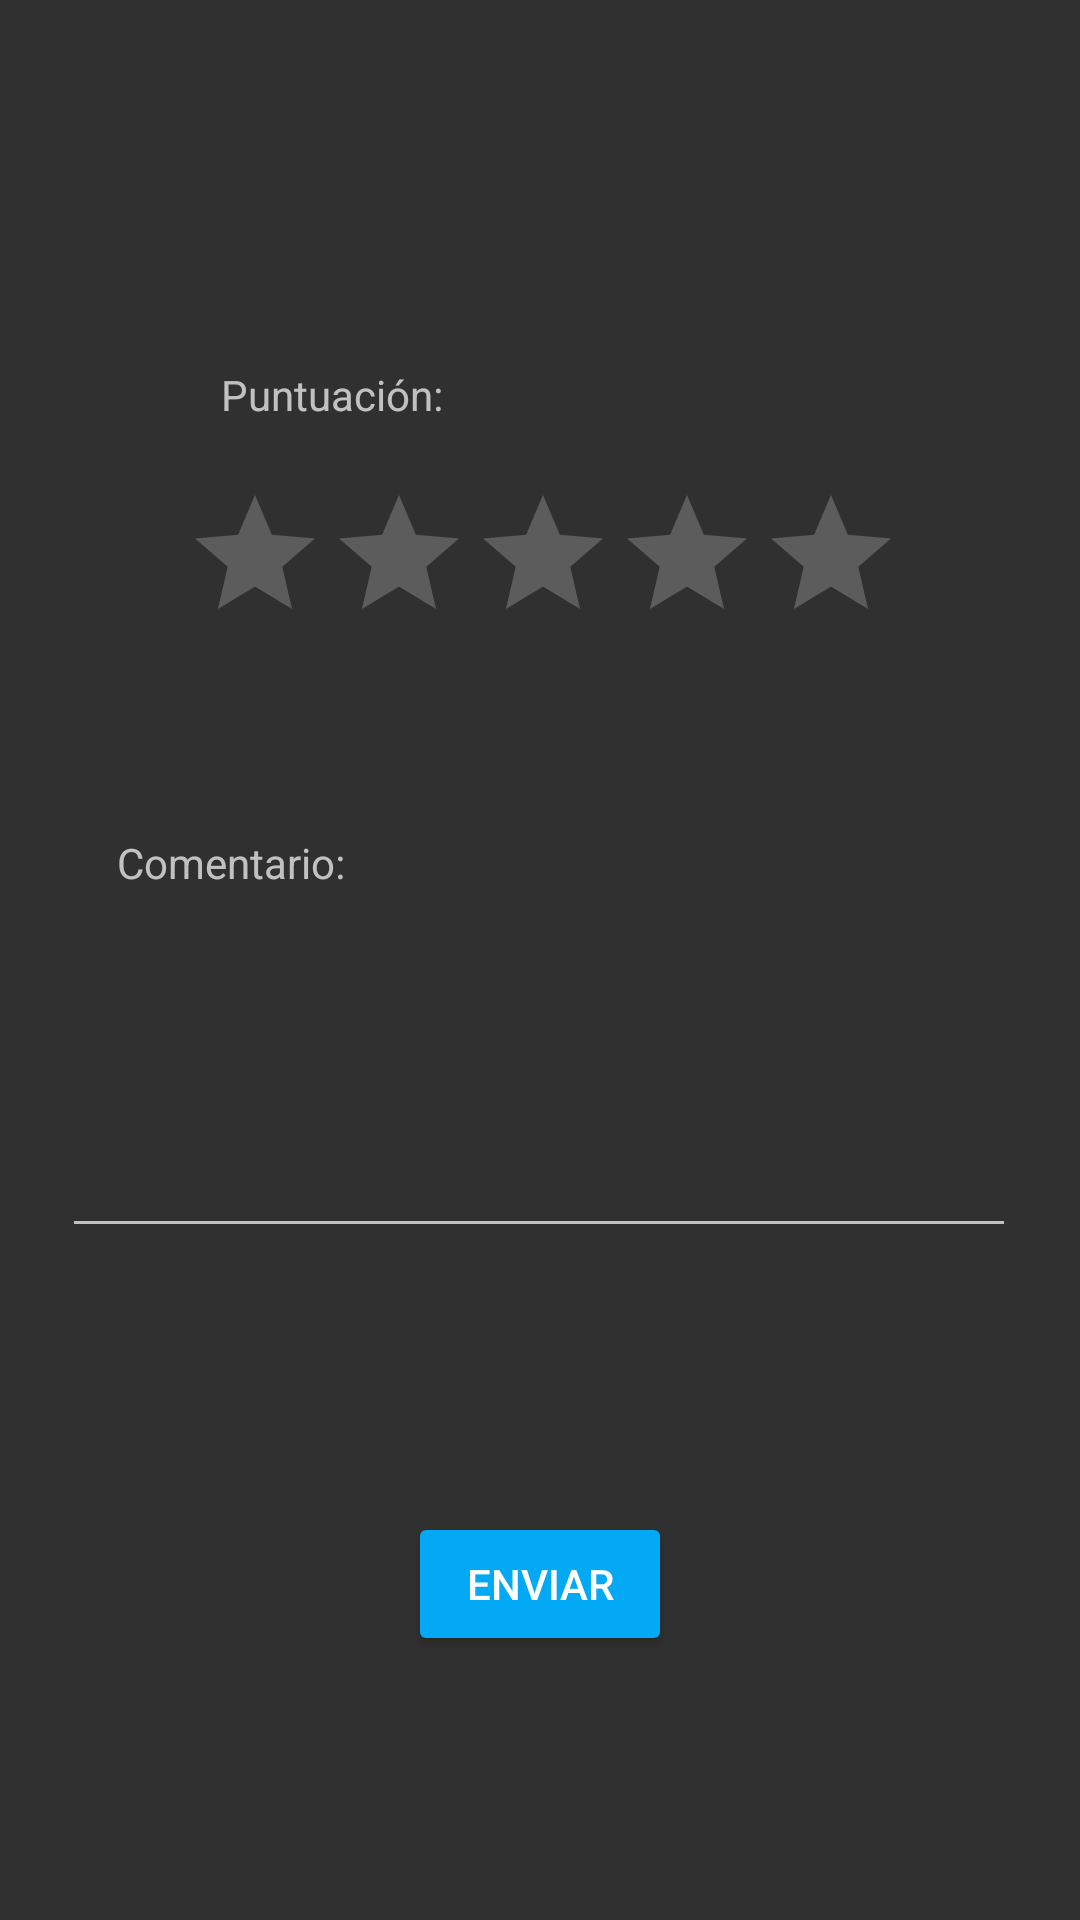

Produce the Android XML layout that renders to this screen, including the resource entries it uses.
<!-- AndroidManifest.xml: application theme Theme.AppCompat.NoActionBar -->
<!-- res/layout/activity_valoracion.xml -->
<?xml version="1.0" encoding="utf-8"?>
<androidx.constraintlayout.widget.ConstraintLayout xmlns:android="http://schemas.android.com/apk/res/android"
    xmlns:app="http://schemas.android.com/apk/res-auto"
    xmlns:tools="http://schemas.android.com/tools"
    android:layout_width="match_parent"
    android:layout_height="match_parent"
    tools:context=".view.ValoracionActivity">

    <TextView
        android:id="@+id/textViewPuntuacion"
        android:layout_width="wrap_content"
        android:layout_height="wrap_content"
        android:layout_marginBottom="20dp"
        android:text="Puntuación:"
        app:layout_constraintBottom_toTopOf="@+id/ratingBar"
        app:layout_constraintEnd_toEndOf="parent"
        app:layout_constraintHorizontal_bias="0.258"
        app:layout_constraintStart_toStartOf="parent" />

    <RatingBar
        android:id="@+id/ratingBar"
        android:layout_width="wrap_content"
        android:layout_height="wrap_content"
        android:layout_below="@id/textViewPuntuacion"
        android:layout_marginBottom="60dp"
        android:numStars="5"
        android:progressTint="#FFEB3B"
        android:stepSize="1"
        app:layout_constraintBottom_toTopOf="@+id/textViewComentario"
        app:layout_constraintEnd_toEndOf="parent"
        app:layout_constraintHorizontal_bias="0.508"
        app:layout_constraintStart_toStartOf="parent" />

    <TextView
        android:id="@+id/textViewComentario"
        android:layout_width="wrap_content"
        android:layout_height="wrap_content"
        android:layout_below="@id/ratingBar"
        android:layout_marginBottom="16dp"
        android:text="Comentario:"
        app:layout_constraintBottom_toTopOf="@+id/editTextComentario"
        app:layout_constraintEnd_toEndOf="parent"
        app:layout_constraintHorizontal_bias="0.137"
        app:layout_constraintStart_toStartOf="parent" />

    <EditText
        android:id="@+id/editTextComentario"
        android:layout_width="318dp"
        android:layout_height="103dp"
        android:layout_below="@id/textViewComentario"
        android:layout_marginBottom="88dp"
        android:inputType="textMultiLine"
        android:lines="4"
        app:layout_constraintBottom_toTopOf="@+id/btEnviar"
        app:layout_constraintEnd_toEndOf="parent"
        app:layout_constraintHorizontal_bias="0.494"
        app:layout_constraintStart_toStartOf="parent" />

    <Button
        android:id="@+id/btEnviar"
        android:layout_width="wrap_content"
        android:layout_height="wrap_content"
        android:layout_below="@id/editTextComentario"
        android:layout_marginBottom="88dp"
        android:backgroundTint="#03A9F4"
        android:text="Enviar"
        app:layout_constraintBottom_toBottomOf="parent"
        app:layout_constraintEnd_toEndOf="parent"
        app:layout_constraintStart_toStartOf="parent" />

</androidx.constraintlayout.widget.ConstraintLayout>
<!-- resources referenced by this layout -->
<resources>

</resources>
